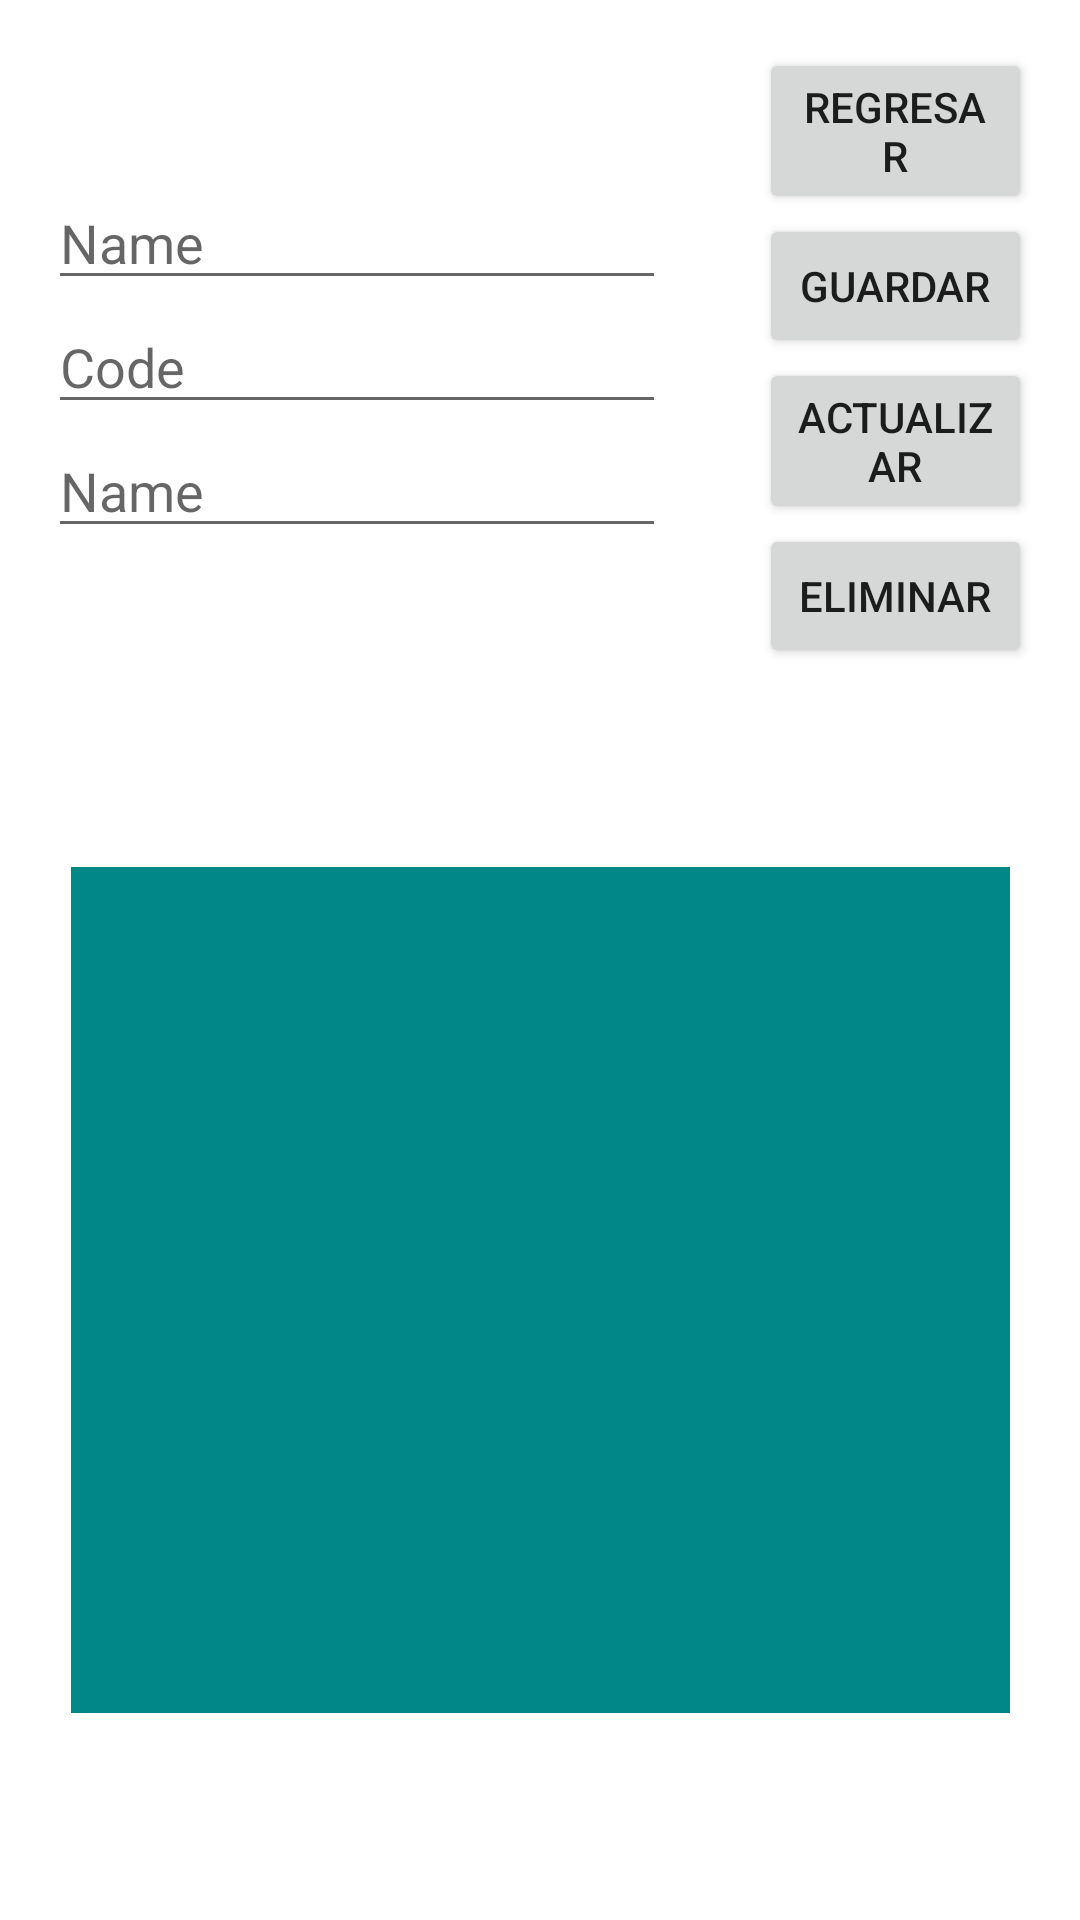

Layout XML and referenced resources for this Android screen:
<!-- AndroidManifest.xml: application theme Theme.Prueba02 -->
<!-- res/layout/activity_crud.xml -->
<?xml version="1.0" encoding="utf-8"?>
<androidx.constraintlayout.widget.ConstraintLayout xmlns:android="http://schemas.android.com/apk/res/android"
    xmlns:app="http://schemas.android.com/apk/res-auto"
    xmlns:tools="http://schemas.android.com/tools"
    android:layout_width="match_parent"
    android:layout_height="match_parent"
    tools:context=".ActivityCrud">

    <ListView
        android:id="@+id/lv_1"
        android:layout_width="313dp"
        android:layout_height="282dp"
        android:background="@color/teal_700"
        app:layout_constraintBottom_toBottomOf="parent"
        app:layout_constraintEnd_toEndOf="parent"
        app:layout_constraintStart_toStartOf="parent"
        app:layout_constraintTop_toBottomOf="@+id/tableLayout"
        app:layout_constraintVertical_bias="0.405" />

    <TableLayout
        android:id="@+id/tableLayout"
        android:layout_width="0dp"
        android:layout_height="226dp"
        android:layout_marginTop="16dp"
        android:layout_marginEnd="16dp"
        app:layout_constraintEnd_toEndOf="parent"
        app:layout_constraintStart_toEndOf="@+id/tableLayout2"
        app:layout_constraintTop_toTopOf="parent">

        <TableRow
            android:layout_width="match_parent"
            android:layout_height="match_parent">

            <Button
                android:id="@+id/btn_prev"
                android:layout_width="wrap_content"
                android:layout_height="wrap_content"
                android:text="Regresar" />
        </TableRow>

        <TableRow
            android:layout_width="match_parent"
            android:layout_height="match_parent">

            <Button
                android:id="@+id/btn_save"
                android:layout_width="wrap_content"
                android:layout_height="wrap_content"
                android:text="Guardar" />
        </TableRow>

        <TableRow
            android:layout_width="match_parent"
            android:layout_height="match_parent">

            <Button
                android:id="@+id/btn_update"
                android:layout_width="wrap_content"
                android:layout_height="wrap_content"
                android:text="Actualizar" />
        </TableRow>

        <TableRow
            android:layout_width="match_parent"
            android:layout_height="match_parent">

            <Button
                android:id="@+id/btn_delete"
                android:layout_width="wrap_content"
                android:layout_height="wrap_content"
                android:text="Eliminar" />
        </TableRow>

    </TableLayout>

    <TableLayout
        android:id="@+id/tableLayout2"
        android:layout_width="206dp"
        android:layout_height="144dp"
        android:layout_marginStart="16dp"
        android:layout_marginEnd="31dp"
        app:layout_constraintBottom_toTopOf="@+id/lv_1"
        app:layout_constraintEnd_toStartOf="@+id/tableLayout"
        app:layout_constraintStart_toStartOf="parent"
        app:layout_constraintTop_toTopOf="parent"
        app:layout_constraintVertical_bias="0.405">

        <TableRow
            android:layout_width="match_parent"
            android:layout_height="match_parent">

            <EditText
                android:id="@+id/txt_name"
                android:layout_width="wrap_content"
                android:layout_height="wrap_content"
                android:ems="10"
                android:hint="Name"
                android:inputType="textPersonName" />
        </TableRow>

        <TableRow
            android:layout_width="match_parent"
            android:layout_height="match_parent">

            <EditText
                android:id="@+id/txt_code"
                android:layout_width="wrap_content"
                android:layout_height="wrap_content"
                android:ems="10"
                android:hint="Code"
                android:inputType="textPersonName" />
        </TableRow>

        <TableRow
            android:layout_width="match_parent"
            android:layout_height="match_parent">

            <EditText
                android:id="@+id/txt_description"
                android:layout_width="wrap_content"
                android:layout_height="wrap_content"
                android:ems="10"
                android:hint="Name"
                android:inputType="textPersonName" />
        </TableRow>

    </TableLayout>
</androidx.constraintlayout.widget.ConstraintLayout>
<!-- resources referenced by this layout -->
<resources>
  <style name="Theme.Prueba02" parent="Theme.MaterialComponents.DayNight.DarkActionBar">
          
          <item name="colorPrimary">@color/purple_500</item>
          <item name="colorPrimaryVariant">@color/purple_700</item>
          <item name="colorOnPrimary">@color/white</item>
          
          <item name="colorSecondary">@color/teal_200</item>
          <item name="colorSecondaryVariant">@color/teal_700</item>
          <item name="colorOnSecondary">@color/black</item>
          
          <item name="android:statusBarColor">?attr/colorPrimaryVariant</item>
          
      </style>
  <!-- not gathered from this repository: default colours our renderer supplied (Android Studio template values) -->
  <color name="purple_500">#FF6200EE</color>
  <color name="purple_700">#FF3700B3</color>
  <color name="teal_200">#FF03DAC5</color>
  <color name="teal_700">#FF018786</color>
  <color name="black">#FF000000</color>
  <color name="white">#FFFFFFFF</color>
</resources>
